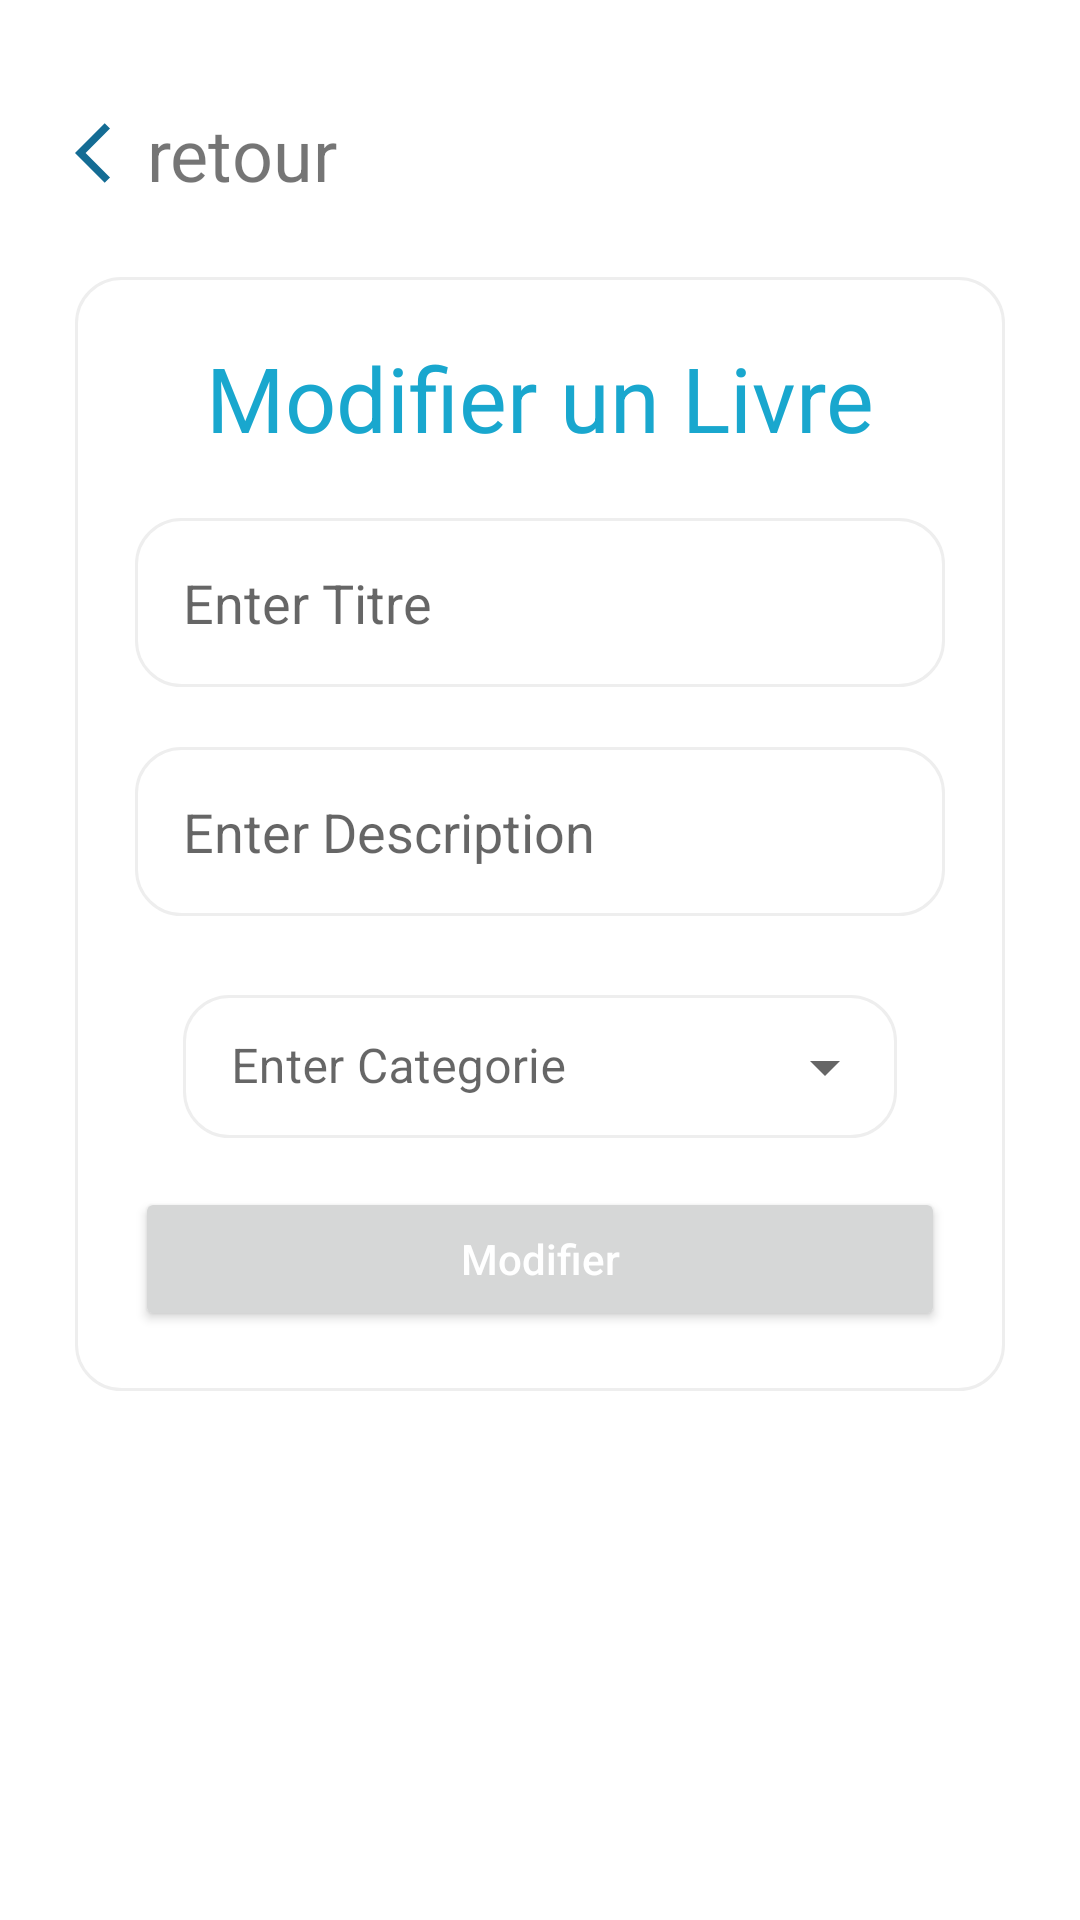

Here is an Android app screen rendered from its layout file. Give the layout XML and the strings, colors and styles it references.
<!-- AndroidManifest.xml: application theme Theme.G_Bibliotheque -->
<!-- res/layout/activity_edit_livre.xml -->
<?xml version="1.0" encoding="utf-8"?>
<LinearLayout xmlns:android="http://schemas.android.com/apk/res/android"
    xmlns:app="http://schemas.android.com/apk/res-auto"
    xmlns:tools="http://schemas.android.com/tools"
    android:layout_width="match_parent"
    android:layout_height="match_parent"
    android:orientation="vertical"
    android:padding="25dp"
    tools:context=".EditLivreActivity">

    <TextView
        android:id="@+id/textView1"
        android:layout_width="match_parent"
        android:layout_height="wrap_content"
        android:layout_marginTop="10dp"
        android:text="retour"
        android:drawableLeft="@drawable/ic_baseline_arrow_back_ios_24"
        android:textSize="24sp"
        android:paddingBottom="25dp"/>

    <ScrollView
        android:layout_width="match_parent"
        android:layout_height="wrap_content">



        <LinearLayout
            android:layout_width="match_parent"
            android:layout_height="wrap_content"
            android:orientation="vertical"
            android:layout_gravity="center_horizontal"
            android:padding="20dp"
            android:background="@drawable/edittext_back">

            <TextView
                android:layout_width="match_parent"
                android:layout_height="wrap_content"
                android:text="Modifier un Livre"
                android:textAlignment="center"
                android:textSize="30sp"
                android:textColor="@color/color1"/>


            <EditText
                android:id="@+id/Titre"
                android:layout_width="match_parent"
                android:layout_height="wrap_content"
                android:layout_marginTop="20dp"
                android:padding="16dp"
                android:gravity="start|center_vertical"
                android:hint="Enter Titre"
                android:background="@drawable/edittext_back" >

            </EditText>

            <EditText
                android:id="@+id/Description"
                android:layout_width="match_parent"
                android:layout_height="wrap_content"
                android:layout_marginTop="20dp"
                android:padding="16dp"
                android:gravity="start|center_vertical"
                android:hint="Enter Description"
                android:background="@drawable/edittext_back" >

            </EditText>


            <com.google.android.material.textfield.TextInputLayout
                style="@style/Widget.MaterialComponents.TextInputLayout.OutlinedBox.Dense.ExposedDropdownMenu"
                android:layout_width="match_parent"
                android:layout_height="wrap_content"
                android:gravity="start|center_vertical"
                android:layout_marginTop="5dp"
                android:padding="16dp"
                android:hint="Enter Categorie"
                >

                <AutoCompleteTextView
                    android:id="@+id/Categorie"
                    android:layout_width="match_parent"
                    android:layout_height="wrap_content"
                    android:background="@drawable/edittext_back"
                    android:inputType="none"
                    >

                </AutoCompleteTextView>

            </com.google.android.material.textfield.TextInputLayout>







            <Button
                android:layout_width="match_parent"
                android:layout_height="wrap_content"
                android:id="@+id/Modifiere"
                android:textAllCaps="false"
                android:textColor="#ffffff"
                android:text="Modifier"/>


        </LinearLayout>

    </ScrollView>

</LinearLayout>
<!-- resources referenced by this layout -->
<resources>
  <color name="color1">#19A7CE</color>
  <!-- drawable edittext_back (drawable) -->
  <?xml version="1.0" encoding="utf-8"?>
  <selector xmlns:android="http://schemas.android.com/apk/res/android">
      <item>
          <shape android:shape="rectangle">
              <solid android:color="#ffffff"/>
              <stroke
                  android:width="1dp"
                  android:color="#eeeeee" />
              <corners android:radius="15dp"/>
          </shape>
      </item>
  </selector>
  <!-- drawable ic_baseline_arrow_back_ios_24 (drawable) -->
  <vector android:autoMirrored="true" android:height="24dp"
      android:tint="#146C94" android:viewportHeight="24"
      android:viewportWidth="24" android:width="24dp" xmlns:android="http://schemas.android.com/apk/res/android">
      <path android:fillColor="@android:color/white" android:pathData="M11.67,3.87L9.9,2.1 0,12l9.9,9.9 1.77,-1.77L3.54,12z"/>
  </vector>
  <style name="Theme.G_Bibliotheque" parent="Theme.MaterialComponents.Light.NoActionBar">
          
          <item name="colorPrimary">@color/color1</item>
          <item name="colorPrimaryVariant">@color/color1</item>
          <item name="colorOnPrimary">@color/white</item>
          
          <item name="colorSecondary">@color/teal_200</item>
          <item name="colorSecondaryVariant">@color/teal_700</item>
          <item name="colorOnSecondary">@color/black</item>
          
          <item name="android:statusBarColor">?attr/colorPrimaryVariant</item>
          
      </style>
  <color name="white">#FFFFFFFF</color>
  <color name="teal_200">#FF03DAC5</color>
  <color name="teal_700">#FF018786</color>
  <color name="black">#FF000000</color>
</resources>
